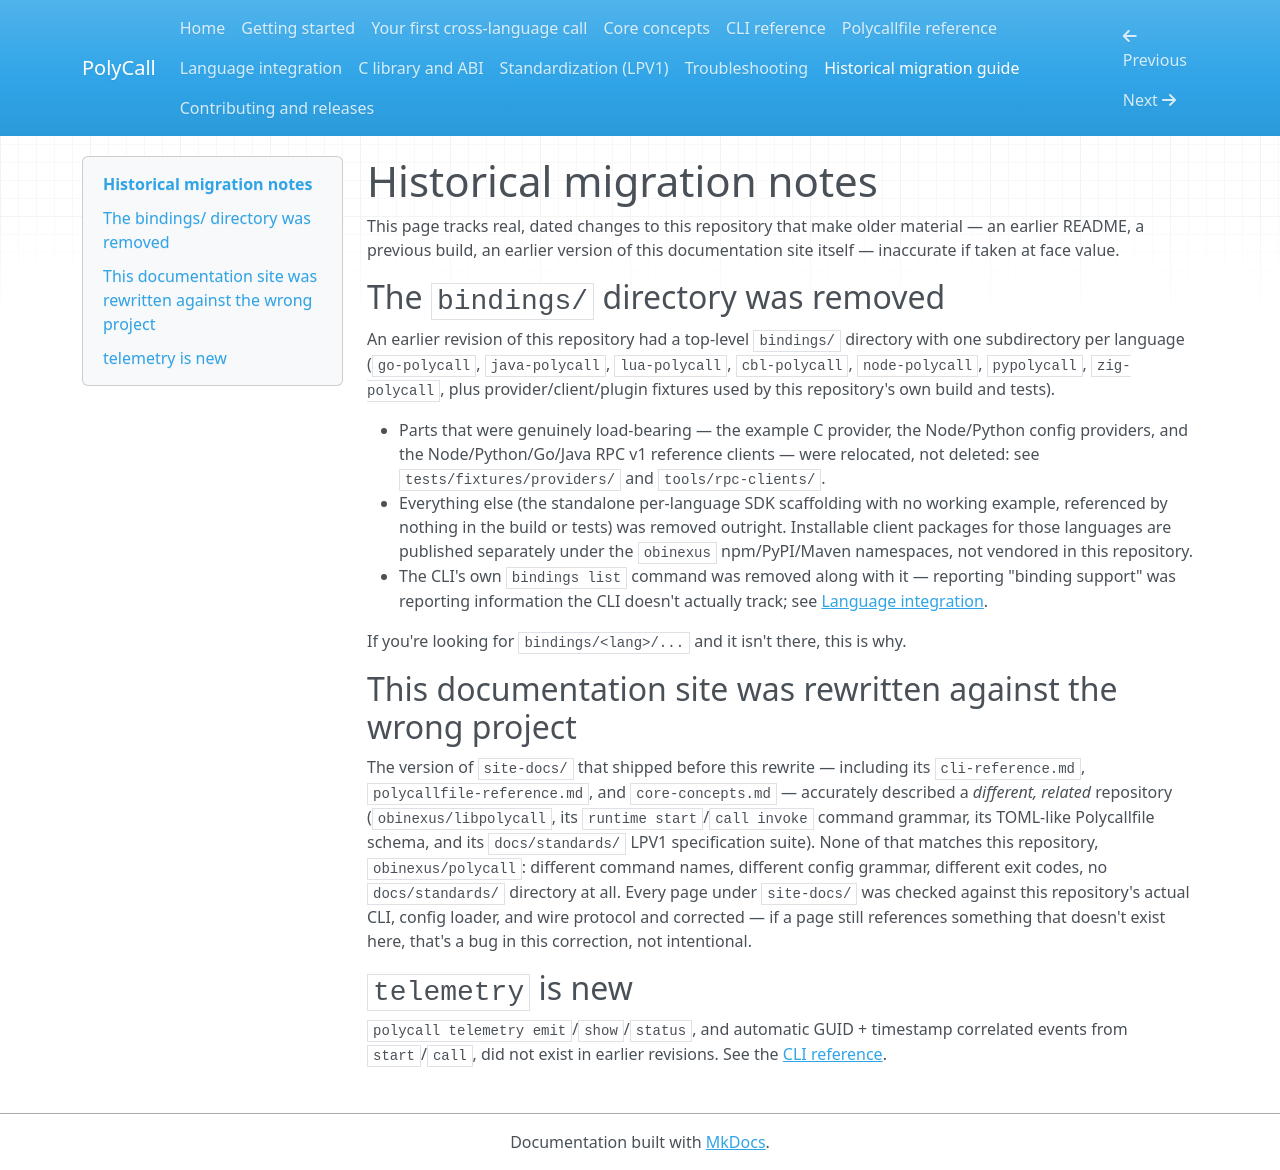

repository: obinexus/polycall · page: migration-from-trial/index.html · generator: mkdocs

# Historical migration notes

This page tracks real, dated changes to this repository that make older
material — an earlier README, a previous build, an earlier version of
this documentation site itself — inaccurate if taken at face value.

## The `bindings/` directory was removed

An earlier revision of this repository had a top-level `bindings/`
directory with one subdirectory per language (`go-polycall`,
`java-polycall`, `lua-polycall`, `cbl-polycall`, `node-polycall`,
`pypolycall`, `zig-polycall`, plus provider/client/plugin fixtures used
by this repository's own build and tests).

- Parts that were genuinely load-bearing — the example C provider, the
  Node/Python config providers, and the Node/Python/Go/Java RPC v1
  reference clients — were relocated, not deleted: see
  `tests/fixtures/providers/` and `tools/rpc-clients/`.
- Everything else (the standalone per-language SDK scaffolding with no
  working example, referenced by nothing in the build or tests) was
  removed outright. Installable client packages for those languages are
  published separately under the `obinexus` npm/PyPI/Maven namespaces,
  not vendored in this repository.
- The CLI's own `bindings list` command was removed along with it —
  reporting "binding support" was reporting information the CLI doesn't
  actually track; see [Language integration](language-integration.md).

If you're looking for `bindings/<lang>/...` and it isn't there, this is
why.

## This documentation site was rewritten against the wrong project

The version of `site-docs/` that shipped before this rewrite — including
its `cli-reference.md`, `polycallfile-reference.md`, and
`core-concepts.md` — accurately described a *different, related*
repository (`obinexus/libpolycall`, its `runtime start`/`call invoke`
command grammar, its TOML-like Polycallfile schema, and its
`docs/standards/` LPV1 specification suite). None of that matches this
repository, `obinexus/polycall`: different command names, different
config grammar, different exit codes, no `docs/standards/` directory at
all. Every page under `site-docs/` was checked against this repository's
actual CLI, config loader, and wire protocol and corrected — if a page
still references something that doesn't exist here, that's a bug in this
correction, not intentional.

## `telemetry` is new

`polycall telemetry emit`/`show`/`status`, and automatic GUID + timestamp
correlated events from `start`/`call`, did not exist in earlier revisions.
See the [CLI reference](cli-reference.md#telemetry).
